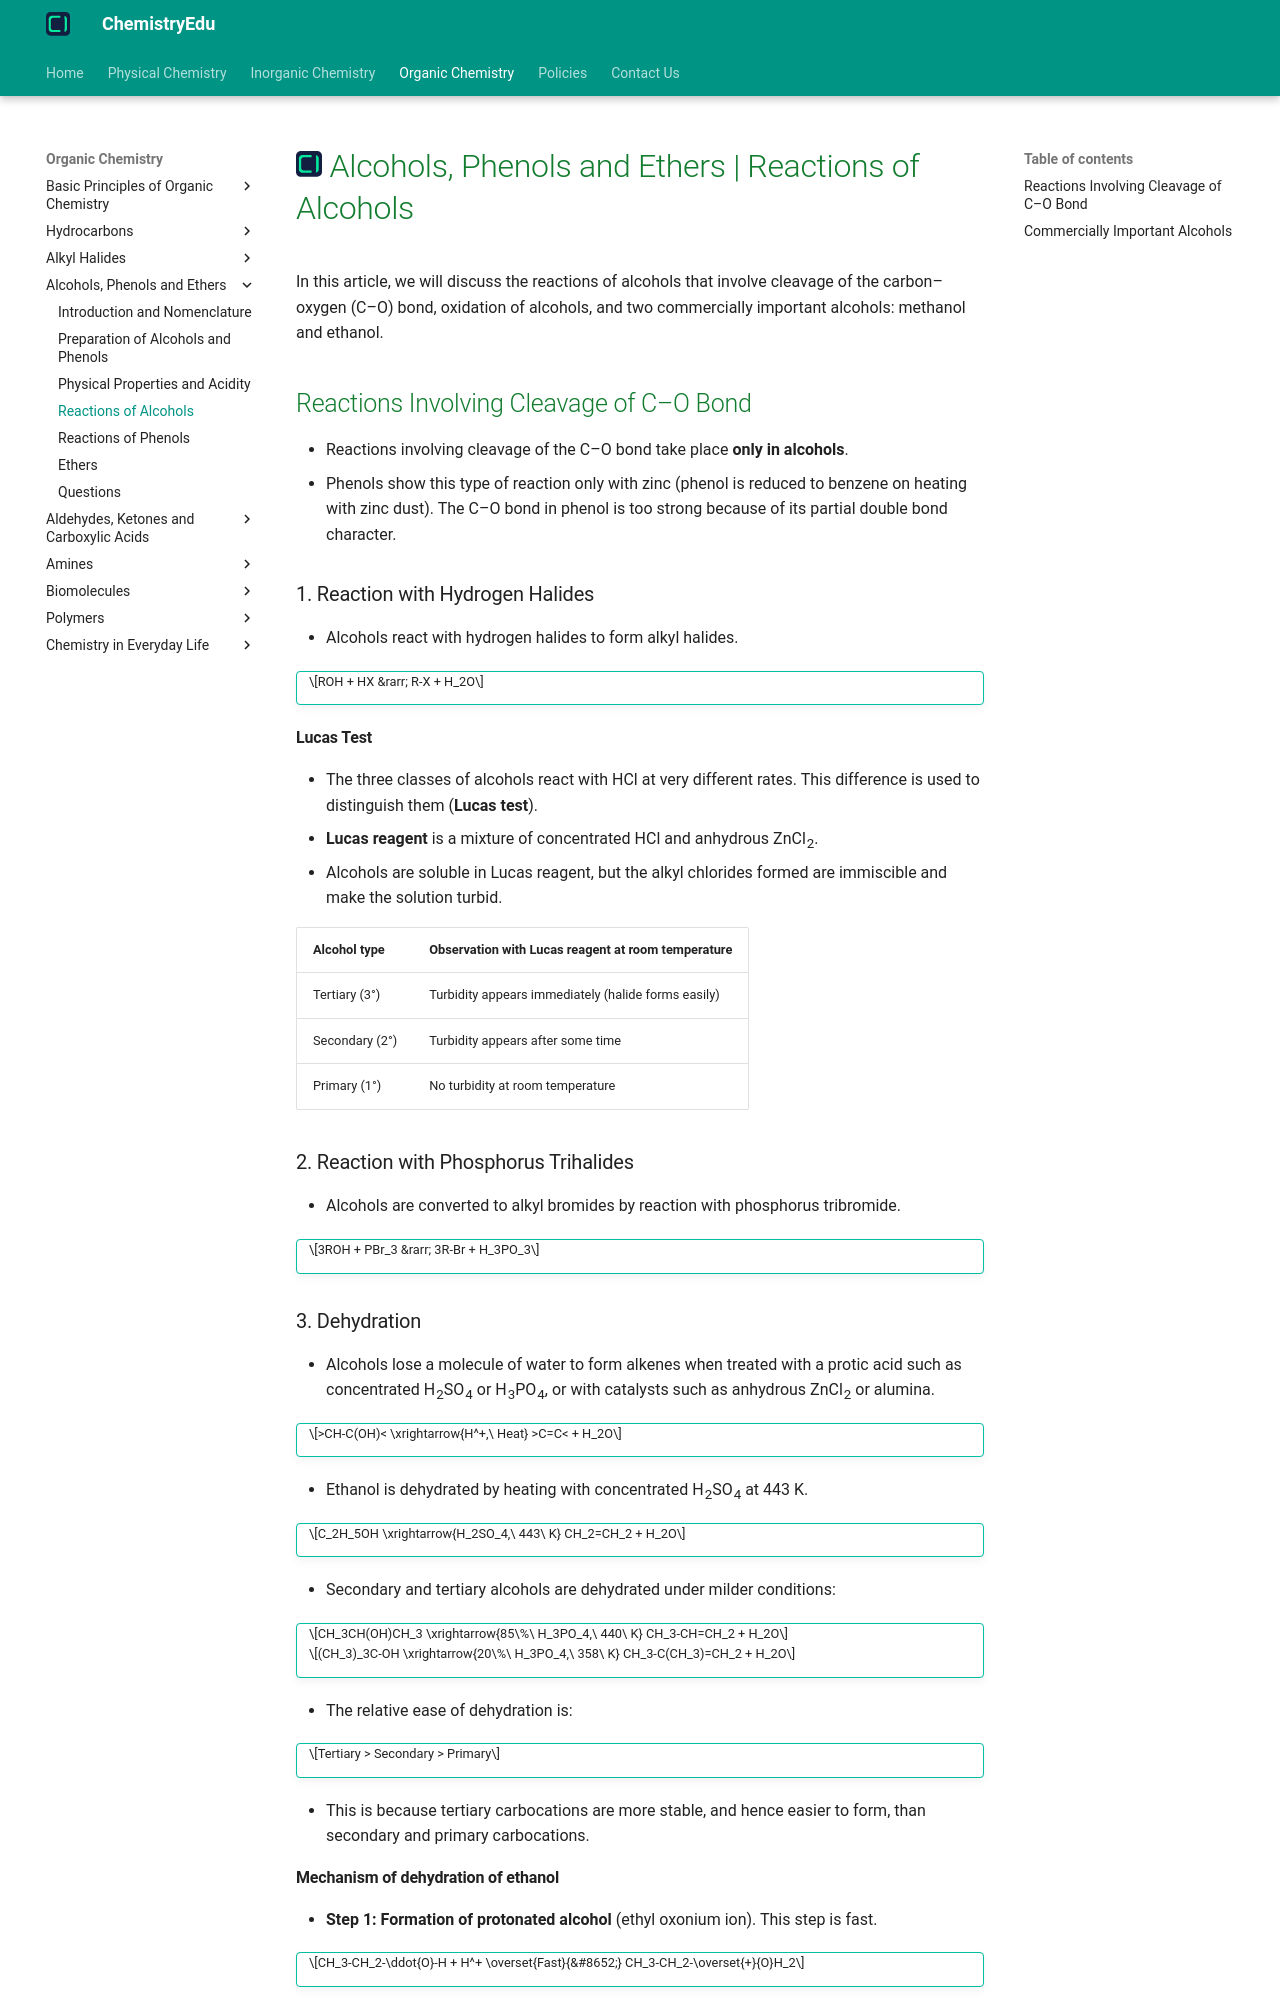

repository: KingChampion36/chemistryedu · page: organic-chemistry/alcohols-phenols-and-ethers/reactions-of-alcohols/index.html · generator: mkdocs

---
title: Alcohols, Phenols and Ethers | Reactions of Alcohols
description: Reactions involving cleavage of the C-O bond take place only in alcohols and include reaction with hydrogen halides, phosphorus trihalides and dehydration; alcohols also undergo oxidation to aldehydes, ketones and acids.
---

# [![ChemistryEdu Logo](../../images/favicon.svg){ align=left, width=3.8% }](../../index.md)  Alcohols, Phenols and Ethers | Reactions of Alcohols

In this article, we will discuss the reactions of alcohols that involve cleavage of the carbon–oxygen (C–O) bond, oxidation of alcohols, and two commercially important alcohols: methanol and ethanol.

## Reactions Involving Cleavage of C–O Bond

* Reactions involving cleavage of the C–O bond take place **only in alcohols**.
* Phenols show this type of reaction only with zinc (phenol is reduced to benzene on heating with zinc dust). The C–O bond in phenol is too strong because of its partial double bond character.

### 1. Reaction with Hydrogen Halides

* Alcohols react with hydrogen halides to form alkyl halides.

!!! tip ""

    $$ROH + HX &rarr; R-X + H_2O$$

#### Lucas Test

* The three classes of alcohols react with HCl at very different rates. This difference is used to distinguish them (**Lucas test**).
* **Lucas reagent** is a mixture of concentrated HCl and anhydrous ZnCl<sub>2</sub>.
* Alcohols are soluble in Lucas reagent, but the alkyl chlorides formed are immiscible and make the solution turbid.

Alcohol type      | Observation with Lucas reagent at room temperature
------------------|----------------------------------------------------
Tertiary (3°)     | Turbidity appears immediately (halide forms easily)
Secondary (2°)    | Turbidity appears after some time
Primary (1°)      | No turbidity at room temperature

### 2. Reaction with Phosphorus Trihalides

* Alcohols are converted to alkyl bromides by reaction with phosphorus tribromide.

!!! tip ""

    $$3ROH + PBr_3 &rarr; 3R-Br + H_3PO_3$$

### 3. Dehydration

* Alcohols lose a molecule of water to form alkenes when treated with a protic acid such as concentrated H<sub>2</sub>SO<sub>4</sub> or H<sub>3</sub>PO<sub>4</sub>, or with catalysts such as anhydrous ZnCl<sub>2</sub> or alumina.

!!! tip ""

    $$>CH-C(OH)< \xrightarrow{H^+,\ Heat} >C=C< + H_2O$$

* Ethanol is dehydrated by heating with concentrated H<sub>2</sub>SO<sub>4</sub> at 443 K.

!!! tip ""

    $$C_2H_5OH \xrightarrow{H_2SO_4,\ 443\ K} CH_2=CH_2 + H_2O$$

* Secondary and tertiary alcohols are dehydrated under milder conditions:

!!! tip ""

    $$CH_3CH(OH)CH_3 \xrightarrow{85\%\ H_3PO_4,\ 440\ K} CH_3-CH=CH_2 + H_2O$$

    $$(CH_3)_3C-OH \xrightarrow{20\%\ H_3PO_4,\ 358\ K} CH_3-C(CH_3)=CH_2 + H_2O$$

* The relative ease of dehydration is:

!!! tip ""

    $$Tertiary > Secondary > Primary$$

* This is because tertiary carbocations are more stable, and hence easier to form, than secondary and primary carbocations.
